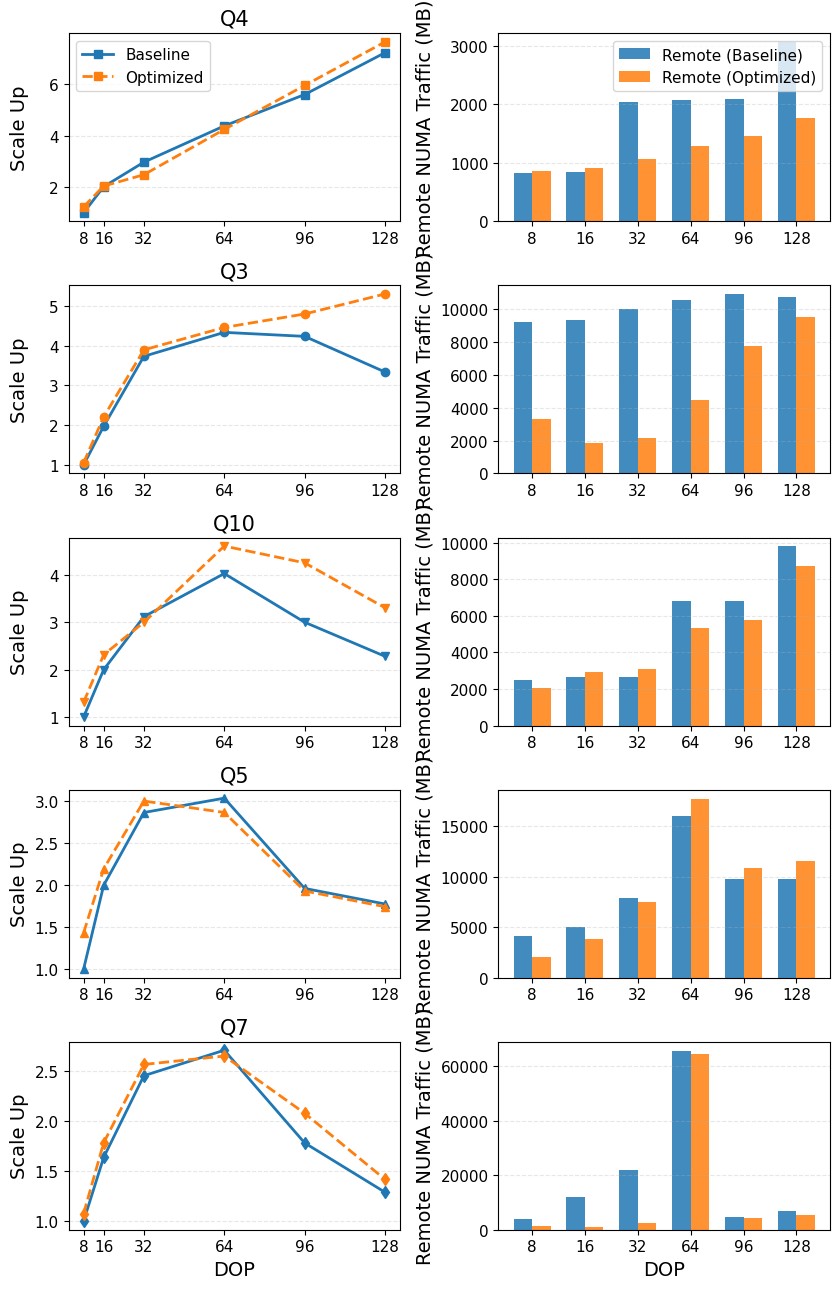

Source code (Python):
import numpy as np
import matplotlib.pyplot as plt
import matplotlib as mpl

mpl.rcParams['font.family'] = 'Arial'
mpl.rcParams['pdf.fonttype'] = 42

# ======================
# DOP
# ======================
dop = np.array([8, 16, 32, 64, 96, 128])
x_eq = np.arange(len(dop)) 

queries = ["Q4", "Q3", "Q10", "Q5", "Q7"]

# ======================
# Execution time (baseline / optimized)
# ======================
time_data = {
    "Q3":  [[22297,11297,5970,5140,5262,6676],
            [21145,10088,5721,4997,4644,4203]],
    "Q4":  [[22085,10955,7440,5046,3947,3058],
            [17914,10822,8903,5207,3712,2890]],
    "Q5":  [[11034,5517,3848,3631,5623,6211],
            [7704,5024,3673,3847,5712,6328]],
    "Q7":  [[14274,8727,5828,5281,8021,11081],
            [13263,8012,5573,5396,6878,10079]],
    "Q10": [[13496,6748,4327,3349,4496,5914],
            [10287,5829,4498,2927,3171,4080]],
}

# ======================
# Remote NUMA traffic (MB) —— 更新后的数据
# ======================
remote_mb = {
    "Q3": {
        "baseline": [9208, 9337, 9983, 10542, 10894, 10712],
        "opt":      [3292, 1872, 2127, 4446, 7757, 9495],
    },
    "Q4": {
        "baseline": [820, 842, 2036, 2081, 2097, 3058],
        "opt":      [860, 907,1067, 1292, 1460, 1757],
    },
    "Q5": {
        "baseline": [4100, 4989, 7915, 15962, 9761, 9723],
        "opt":      [2032, 3778, 7465, 17711, 10819, 11512],
    },
    "Q7": {
        "baseline": [4098, 11972, 22051, 65639, 4575, 6752],
        "opt":      [1339, 1005, 2541, 64301, 4399, 5255],
    },
    "Q10": {
        "baseline": [2510, 2643, 2649, 6832, 6808, 9806],
        "opt":      [2039, 2950, 3090, 5329, 5803, 8716],
    },
}

# ======================
# Scale-up (baseline@8DOP)
# ======================
speedup = {}
for q in queries:
    base = time_data[q][0][0]
    speedup[q] = {
        "baseline": base / np.array(time_data[q][0]),
        "opt":      base / np.array(time_data[q][1]),
    }

# ======================
# Marker mapping
# ======================
markers = {
    "Q3": "o",
    "Q4": "s",
    "Q5": "^",
    "Q7": "d",
    "Q10": "v",
}

# ======================
# Figure
# ======================
fig, axes = plt.subplots(
    nrows=len(queries),
    ncols=2,
    figsize=(8.5, 13),
    sharex=False
)

bar_width = 0.35   # 等距坐标下的柱宽

# ======================
# Plot
# ======================
for i, q in enumerate(queries):

    # -------- Left: Scale-up (真实 DOP 轴) --------
    ax_l = axes[i, 0]
    ax_l.plot(dop, speedup[q]["baseline"],
              marker=markers[q], linewidth=2, label="Baseline")
    ax_l.plot(dop, speedup[q]["opt"],
              marker=markers[q], linewidth=2, linestyle="--", label="Optimized")

    ax_l.set_title(q, fontsize=15)
    ax_l.set_ylabel("Scale Up", fontsize=14)
    ax_l.grid(axis="y", linestyle="--", alpha=0.3)
    ax_l.tick_params(labelsize=11)

    if i == 0:
        ax_l.legend(fontsize=11, loc="upper left")

    ax_l.set_xticks(dop)
    ax_l.set_xticklabels(dop)
    # -------- Right: Remote NUMA traffic (等距柱形) --------
    ax_r = axes[i, 1]

    ax_r.bar(
        x_eq - bar_width/2,
        remote_mb[q]["baseline"],
        width=bar_width,
        label="Remote (Baseline)",
        alpha=0.85
    )

    ax_r.bar(
        x_eq + bar_width/2,
        remote_mb[q]["opt"],
        width=bar_width,
        label="Remote (Optimized)",
        alpha=0.85
    )

    ax_r.set_ylabel("Remote NUMA Traffic (MB)", fontsize=14)
    ax_r.set_xticks(x_eq)
    ax_r.set_xticklabels(dop)
    ax_r.grid(axis="y", linestyle="--", alpha=0.3)
    ax_r.tick_params(labelsize=11)

    if i == 0:
        ax_r.legend(fontsize=11, loc="upper right")

# ======================
# X-axis labels
# ======================
axes[-1, 0].set_xlabel("DOP", fontsize=14)
axes[-1, 1].set_xlabel("DOP", fontsize=14)

fig.align_ylabels()
plt.tight_layout()

# ======================
# Save
# ======================
plt.savefig(
    "tpch_scaleup_vs_remote_numa_mixed_axis.pdf",
    dpi=300,
    bbox_inches="tight"
)
plt.close()
